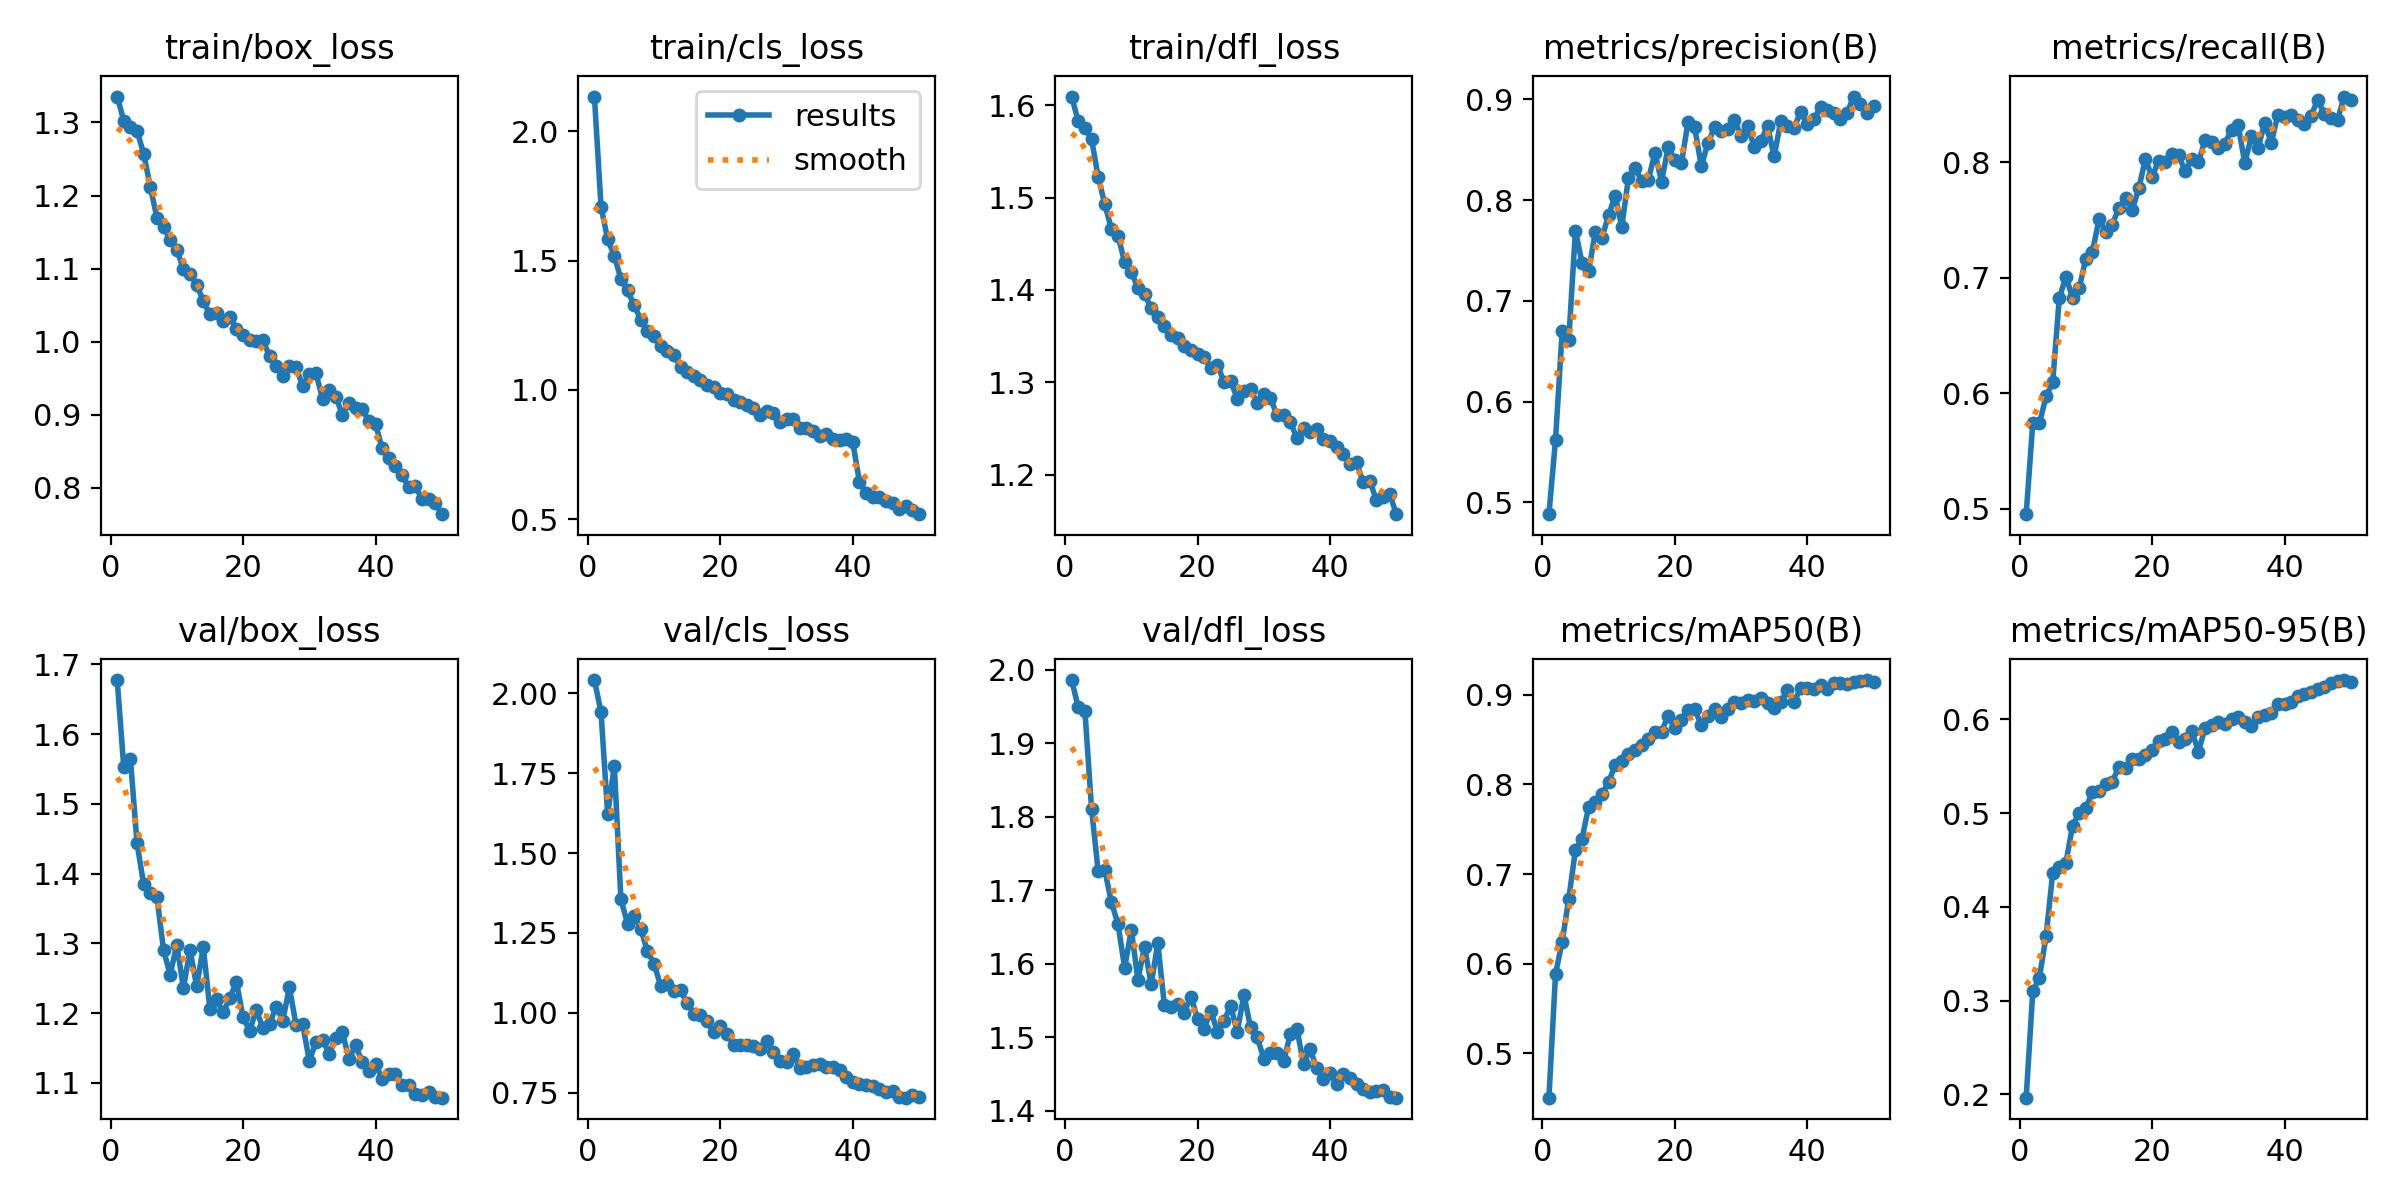

The data file committed next to this chart (first rows):
epoch, time, train/box_loss, train/cls_loss, train/dfl_loss, metrics/precision(B), metrics/recall(B), metrics/mAP50(B), metrics/mAP50-95(B), val/box_loss, val/cls_loss, val/dfl_loss, lr/pg0, lr/pg1, lr/pg2
1, 78.35, 1.335, 2.135, 1.61, 0.4883, 0.4953, 0.4507, 0.1965, 1.678, 2.041, 1.986, 0.0003318, 0.0003318, 0.06715
2, 150.6, 1.302, 1.708, 1.583, 0.5624, 0.5744, 0.5888, 0.3099, 1.552, 1.94, 1.949, 0.0006532, 0.0006532, 0.03414
3, 219.7, 1.293, 1.582, 1.576, 0.6701, 0.5739, 0.6246, 0.3246, 1.564, 1.621, 1.944, 0.0009626, 0.0009626, 0.001113
4, 287.5, 1.289, 1.52, 1.563, 0.6616, 0.5972, 0.6727, 0.3686, 1.443, 1.774, 1.811, 0.000946, 0.000946, 0.000946
5, 357, 1.257, 1.428, 1.522, 0.7695, 0.6094, 0.7268, 0.4358, 1.385, 1.355, 1.726, 0.000928, 0.000928, 0.000928
6, 426.8, 1.212, 1.384, 1.493, 0.7377, 0.6823, 0.7398, 0.4426, 1.372, 1.28, 1.727, 0.00091, 0.00091, 0.00091
7, 494.7, 1.17, 1.327, 1.466, 0.7296, 0.701, 0.7752, 0.4471, 1.366, 1.302, 1.684, 0.000892, 0.000892, 0.000892
8, 562.6, 1.157, 1.272, 1.459, 0.7681, 0.6826, 0.78, 0.4865, 1.291, 1.263, 1.654, 0.000874, 0.000874, 0.000874
9, 630.9, 1.139, 1.228, 1.43, 0.7624, 0.691, 0.7897, 0.5003, 1.255, 1.193, 1.594, 0.000856, 0.000856, 0.000856
10, 700.5, 1.126, 1.208, 1.42, 0.7849, 0.7165, 0.8023, 0.5053, 1.298, 1.154, 1.646, 0.000838, 0.000838, 0.000838
11, 774, 1.099, 1.169, 1.402, 0.8042, 0.7226, 0.8221, 0.5227, 1.236, 1.085, 1.578, 0.00082, 0.00082, 0.00082
12, 847.2, 1.093, 1.151, 1.396, 0.7734, 0.7507, 0.8257, 0.5241, 1.291, 1.091, 1.623, 0.000802, 0.000802, 0.000802
13, 920.5, 1.078, 1.136, 1.38, 0.8218, 0.74, 0.8335, 0.531, 1.238, 1.069, 1.572, 0.000784, 0.000784, 0.000784
14, 993, 1.056, 1.089, 1.371, 0.8323, 0.7461, 0.8386, 0.5336, 1.295, 1.07, 1.628, 0.000766, 0.000766, 0.000766
15, 1064, 1.037, 1.07, 1.361, 0.8188, 0.7608, 0.8439, 0.5491, 1.206, 1.03, 1.543, 0.000748, 0.000748, 0.000748
16, 1133, 1.04, 1.052, 1.351, 0.8199, 0.7689, 0.8506, 0.5486, 1.22, 0.9977, 1.541, 0.00073, 0.00073, 0.00073
17, 1203, 1.028, 1.039, 1.348, 0.8468, 0.7584, 0.8583, 0.5574, 1.201, 0.9922, 1.545, 0.000712, 0.000712, 0.000712
18, 1273, 1.034, 1.018, 1.34, 0.8183, 0.7776, 0.859, 0.5573, 1.221, 0.9736, 1.533, 0.000694, 0.000694, 0.000694
19, 1345, 1.018, 1.011, 1.335, 0.8524, 0.8027, 0.8766, 0.562, 1.245, 0.9406, 1.555, 0.000676, 0.000676, 0.000676
20, 1415, 1.009, 0.9897, 1.33, 0.8402, 0.7874, 0.8626, 0.5675, 1.194, 0.9588, 1.525, 0.000658, 0.000658, 0.000658
21, 1486, 1.002, 0.9822, 1.327, 0.8363, 0.8013, 0.872, 0.5766, 1.175, 0.9354, 1.511, 0.00064, 0.00064, 0.00064
22, 1558, 1.001, 0.9613, 1.316, 0.8776, 0.8006, 0.8835, 0.5791, 1.204, 0.9011, 1.536, 0.000622, 0.000622, 0.000622
23, 1632, 1.003, 0.9546, 1.319, 0.8722, 0.8072, 0.8845, 0.5868, 1.179, 0.9012, 1.507, 0.000604, 0.000604, 0.000604
24, 1706, 0.9798, 0.9433, 1.3, 0.8337, 0.8063, 0.8659, 0.5759, 1.184, 0.9005, 1.522, 0.000586, 0.000586, 0.000586
25, 1777, 0.9665, 0.93, 1.301, 0.8564, 0.7924, 0.8762, 0.579, 1.209, 0.8977, 1.542, 0.000568, 0.000568, 0.000568
26, 1845, 0.9537, 0.9045, 1.282, 0.8724, 0.8027, 0.8843, 0.5878, 1.189, 0.8885, 1.508, 0.00055, 0.00055, 0.00055
27, 1914, 0.9662, 0.9198, 1.291, 0.8681, 0.8001, 0.8754, 0.5657, 1.237, 0.9111, 1.558, 0.000532, 0.000532, 0.000532
28, 1982, 0.9651, 0.9109, 1.292, 0.8708, 0.819, 0.8837, 0.5904, 1.183, 0.877, 1.513, 0.000514, 0.000514, 0.000514
29, 2050, 0.9396, 0.8751, 1.277, 0.8794, 0.8176, 0.892, 0.5935, 1.184, 0.8506, 1.5, 0.000496, 0.000496, 0.000496
30, 2119, 0.9558, 0.8892, 1.287, 0.8635, 0.8128, 0.8905, 0.5974, 1.132, 0.8478, 1.471, 0.000478, 0.000478, 0.000478
31, 2188, 0.9571, 0.889, 1.283, 0.8737, 0.8162, 0.8939, 0.5947, 1.158, 0.8725, 1.479, 0.00046, 0.00046, 0.00046
32, 2257, 0.9219, 0.853, 1.265, 0.8528, 0.8283, 0.8931, 0.5999, 1.161, 0.8277, 1.479, 0.000442, 0.000442, 0.000442
33, 2325, 0.9343, 0.853, 1.264, 0.8588, 0.8321, 0.8969, 0.603, 1.142, 0.832, 1.467, 0.000424, 0.000424, 0.000424
34, 2394, 0.9247, 0.8399, 1.257, 0.8732, 0.7995, 0.8907, 0.5968, 1.165, 0.8365, 1.504, 0.000406, 0.000406, 0.000406
35, 2462, 0.9001, 0.822, 1.24, 0.8434, 0.8226, 0.885, 0.5928, 1.173, 0.8402, 1.511, 0.000388, 0.000388, 0.000388
36, 2531, 0.9164, 0.8287, 1.25, 0.8783, 0.8123, 0.8916, 0.6029, 1.134, 0.8296, 1.463, 0.00037, 0.00037, 0.00037
37, 2599, 0.9095, 0.8108, 1.246, 0.8732, 0.834, 0.9053, 0.6051, 1.154, 0.8305, 1.484, 0.000352, 0.000352, 0.000352
38, 2668, 0.9076, 0.8047, 1.25, 0.8717, 0.817, 0.8917, 0.6071, 1.129, 0.8211, 1.457, 0.000334, 0.000334, 0.000334
39, 2736, 0.8918, 0.8098, 1.238, 0.8877, 0.8414, 0.9077, 0.6165, 1.116, 0.7991, 1.443, 0.000316, 0.000316, 0.000316
40, 2805, 0.8876, 0.7973, 1.236, 0.876, 0.8396, 0.9076, 0.6167, 1.127, 0.784, 1.451, 0.000298, 0.000298, 0.000298
41, 2871, 0.854, 0.6454, 1.23, 0.8801, 0.8411, 0.9061, 0.6186, 1.106, 0.7785, 1.436, 0.00028, 0.00028, 0.00028
42, 2936, 0.8404, 0.6026, 1.222, 0.8924, 0.8366, 0.9111, 0.625, 1.113, 0.7746, 1.45, 0.000262, 0.000262, 0.000262
43, 3002, 0.8305, 0.5836, 1.211, 0.8895, 0.8336, 0.9061, 0.6275, 1.113, 0.7729, 1.445, 0.000244, 0.000244, 0.000244
44, 3067, 0.8169, 0.5864, 1.213, 0.8862, 0.8402, 0.9126, 0.6288, 1.097, 0.7613, 1.436, 0.000226, 0.000226, 0.000226
45, 3134, 0.8015, 0.569, 1.191, 0.8802, 0.8541, 0.9127, 0.6321, 1.097, 0.7518, 1.429, 0.000208, 0.000208, 0.000208
46, 3199, 0.8024, 0.5604, 1.194, 0.8863, 0.8422, 0.9126, 0.635, 1.084, 0.7561, 1.425, 0.00019, 0.00019, 0.00019
47, 3265, 0.7849, 0.5401, 1.172, 0.9027, 0.8388, 0.914, 0.6392, 1.082, 0.7375, 1.427, 0.000172, 0.000172, 0.000172
48, 3330, 0.7848, 0.5516, 1.176, 0.8952, 0.8366, 0.915, 0.6405, 1.087, 0.735, 1.428, 0.000154, 0.000154, 0.000154
49, 3396, 0.7796, 0.5358, 1.179, 0.8861, 0.857, 0.9165, 0.6419, 1.08, 0.7449, 1.418, 0.000136, 0.000136, 0.000136
50, 3461, 0.764, 0.5191, 1.157, 0.8937, 0.854, 0.9146, 0.6399, 1.079, 0.7379, 1.418, 0.000118, 0.000118, 0.000118
